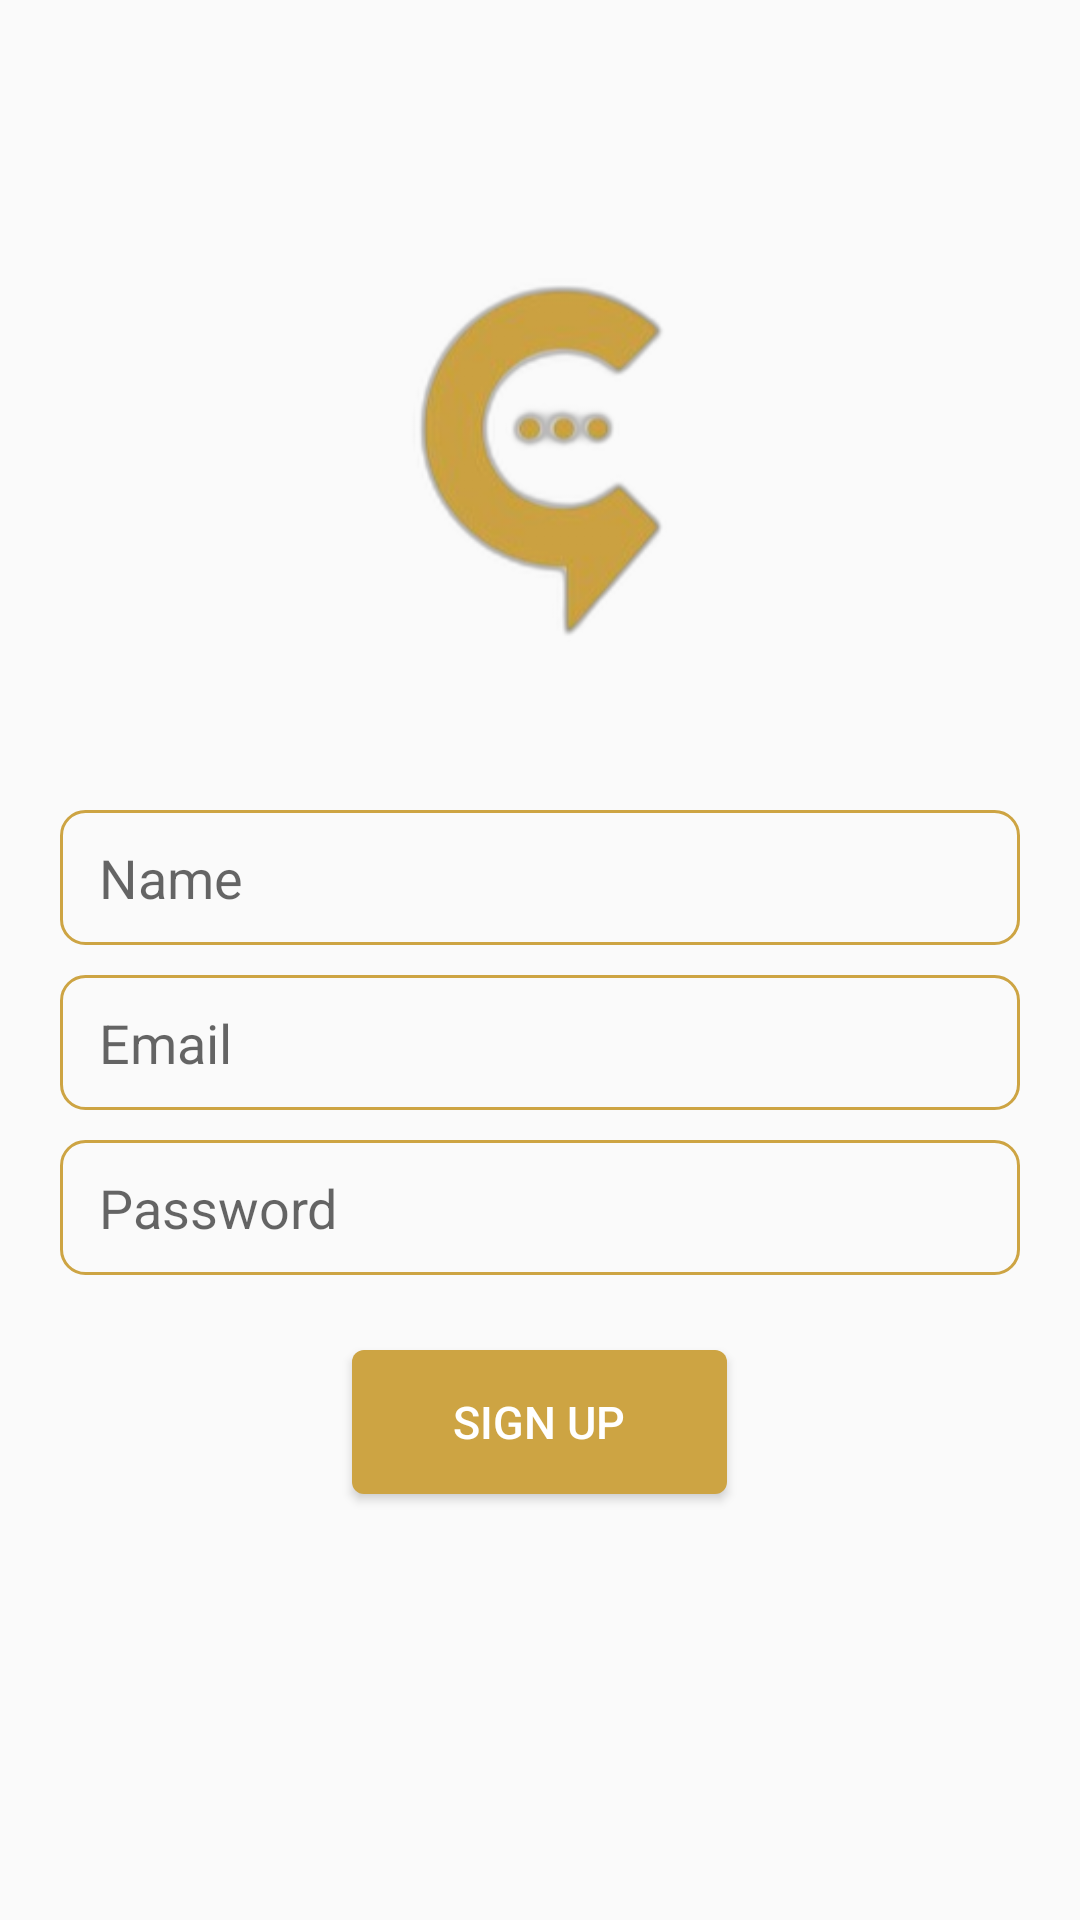

Here is an Android app screen rendered from its layout file. Give the layout XML and the strings, colors and styles it references.
<!-- AndroidManifest.xml: application theme Theme.ChattingApplication -->
<!-- res/layout/activity_sign_up.xml -->
<?xml version="1.0" encoding="utf-8"?>
<RelativeLayout xmlns:android="http://schemas.android.com/apk/res/android"
    xmlns:app="http://schemas.android.com/apk/res-auto"
    xmlns:tools="http://schemas.android.com/tools"
    android:layout_width="match_parent"
    android:layout_height="match_parent"
    tools:context=".SignUp">

    <ImageView
        android:id="@+id/app_logo"
        android:layout_width="150dp"
        android:layout_height="150dp"
        android:src="@drawable/logo"
        android:layout_centerHorizontal="true"
        android:layout_marginTop="70dp"/>

    <EditText
        android:id="@+id/edt_name"
        android:layout_width="match_parent"
        android:layout_height="45dp"
        android:layout_below="@id/app_logo"
        android:layout_marginTop="50dp"
        android:paddingLeft="13dp"
        android:hint="Name"
        android:background="@drawable/edt_background"
        android:layout_marginLeft="20dp"
        android:layout_marginRight="20dp"/>

    <EditText
        android:id="@+id/edt_email"
        android:layout_width="match_parent"
        android:layout_height="45dp"
        android:layout_below="@id/edt_name"
        android:layout_marginTop="10dp"
        android:paddingLeft="13dp"
        android:hint="Email"
        android:background="@drawable/edt_background"
        android:layout_marginLeft="20dp"
        android:layout_marginRight="20dp"/>

    <EditText
        android:id="@+id/edt_password"
        android:layout_width="match_parent"
        android:layout_height="45dp"
        android:layout_below="@id/edt_email"
        android:layout_marginTop="10dp"
        android:paddingLeft="13dp"
        android:hint="Password"
        android:background="@drawable/edt_background"
        android:layout_marginLeft="20dp"
        android:layout_marginRight="20dp"/>

    <Button
        android:id="@+id/btnSignUp"
        android:layout_width="125dp"
        android:layout_height="wrap_content"
        android:layout_below="@id/edt_password"
        android:layout_centerHorizontal="true"
        android:layout_marginTop="25dp"
        android:textColor="@color/white"
        android:textSize="15dp"
        android:background="@drawable/btn_background"
        android:text="Sign Up" />



</RelativeLayout>
<!-- resources referenced by this layout -->
<resources>
  <color name="white">#FFFFFFFF</color>
  <!-- drawable btn_background (drawable) -->
  <?xml version="1.0" encoding="utf-8"?>
  <shape xmlns:android="http://schemas.android.com/apk/res/android">
      <corners android:radius="4dp"/>
      <solid android:color="@color/gold"/>
  </shape>
  <!-- drawable edt_background (drawable) -->
  <?xml version="1.0" encoding="utf-8"?>
  <shape xmlns:android="http://schemas.android.com/apk/res/android">
      <corners android:radius="8dp"/>
      <stroke android:color="@color/gold" android:width="1dp"/>
  </shape>
  <!-- drawable logo: png bitmap (drawable, 26395 bytes) -->
  <style name="Theme.ChattingApplication" parent="Theme.AppCompat.Light">
          
          <item name="colorPrimary">@color/purple_500</item>
          <item name="colorPrimaryVariant">@color/purple_700</item>
          <item name="colorOnPrimary">@color/white</item>
          
          <item name="colorSecondary">@color/teal_200</item>
          <item name="colorSecondaryVariant">@color/teal_700</item>
          <item name="colorOnSecondary">@color/black</item>
          
          <item name="android:statusBarColor" tools:targetApi="l">?attr/colorPrimaryVariant</item>
          
      </style>
  <color name="gold">#CDA443</color>
  <color name="purple_500">#e0dede</color>
  <color name="purple_700" />
  <color name="teal_200">#FF03DAC5</color>
  <color name="teal_700">#FF018786</color>
  <color name="black">#FF000000</color>
</resources>
